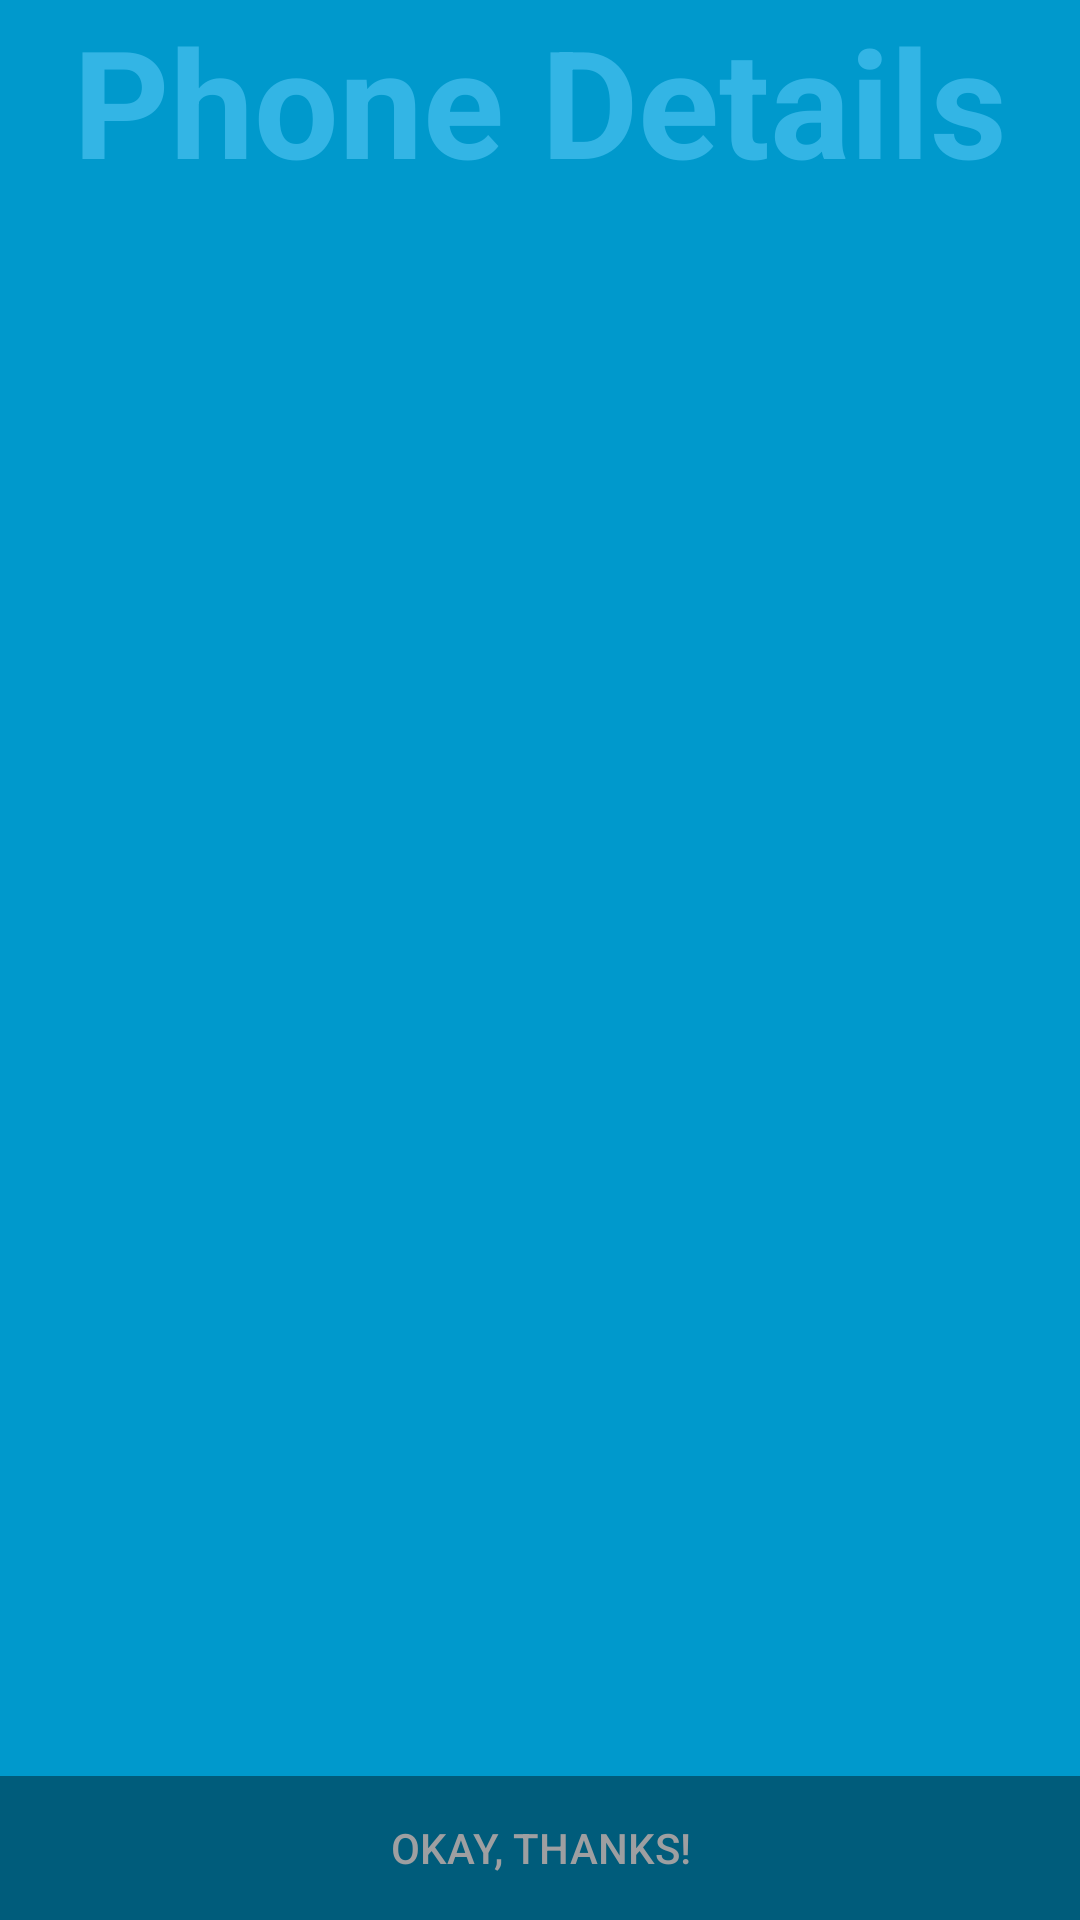

Produce the Android XML layout that renders to this screen, including the resource entries it uses.
<!-- AndroidManifest.xml: activity theme FullscreenTheme -->
<!-- res/layout/activity_phone_details.xml -->
<FrameLayout xmlns:android="http://schemas.android.com/apk/res/android"
    xmlns:tools="http://schemas.android.com/tools"
    android:layout_width="match_parent"
    android:layout_height="match_parent"
    android:background="#0099cc"
    tools:context="com.oracle.bits.parasjos.sdpdassignment.PhoneDetailsActivity">

    
    <TextView
        android:id="@+id/fullscreen_content"
        android:layout_width="match_parent"
        android:layout_height="wrap_content"
        android:gravity="top|center"
        android:keepScreenOn="true"
        android:text="@string/phone_details_label"
        android:textColor="#33b5e5"
        android:textSize="50sp"
        android:textStyle="bold" />

    <TextView
        android:id="@+id/phone_details_text_id"
        android:layout_width="match_parent"
        android:layout_height="wrap_content"
        android:textColor="#ffffff"
        android:gravity="fill_vertical"
        android:textSize="30sp"
        android:paddingVertical="80sp"/>

    
    <FrameLayout
        android:layout_width="match_parent"
        android:layout_height="match_parent"
        android:fitsSystemWindows="true">

        <LinearLayout
            android:id="@+id/fullscreen_content_controls"
            style="metaButtonBarStyle"
            android:layout_width="match_parent"
            android:layout_height="wrap_content"
            android:layout_gravity="bottom|center_horizontal"
            android:background="@color/black_overlay"
            android:orientation="horizontal"
            tools:ignore="UselessParent">

            <Button
                android:id="@+id/dummy_button"
                style="?metaButtonBarButtonStyle"
                android:layout_width="match_parent"
                android:layout_height="wrap_content"
                android:layout_weight="1"
                android:onClick="goToHome"
                android:text="@string/phone_details_button_label" />

        </LinearLayout>
    </FrameLayout>
</FrameLayout>
<!-- resources referenced by this layout -->
<resources>
  <color name="black_overlay">#66000000</color>
  <string name="phone_details_button_label">Okay, Thanks!</string>
  <string name="phone_details_label">Phone Details</string>
  <style name="FullscreenTheme" parent="DarkTheme">
          <item name="android:actionBarStyle">@style/FullscreenActionBarStyle</item>
          <item name="android:windowActionBarOverlay">true</item>
          <item name="android:windowBackground">@null</item>
          <item name="metaButtonBarStyle">?android:attr/buttonBarStyle</item>
          <item name="metaButtonBarButtonStyle">?android:attr/buttonBarButtonStyle</item>
      </style>
  <style name="DarkTheme" parent="Theme.AppCompat.Light.DarkActionBar">&gt;
          <item name="colorPrimary">@color/colorBlack</item>
          <item name="colorPrimaryDark">@color/colorJetBlack</item>
          <item name="colorAccent">@color/colorGrey</item>
          <item name="android:titleTextColor">@color/colorWhite</item>
          
      </style>
  <style name="FullscreenActionBarStyle" parent="Widget.AppCompat.ActionBar">
          <item name="android:background">@color/black_overlay</item>
      </style>
  <color name="colorBlack">#414141</color>
  <color name="colorJetBlack">#000000</color>
  <color name="colorGrey">#9e9fa1</color>
  <color name="colorWhite">#ffffff</color>
</resources>
